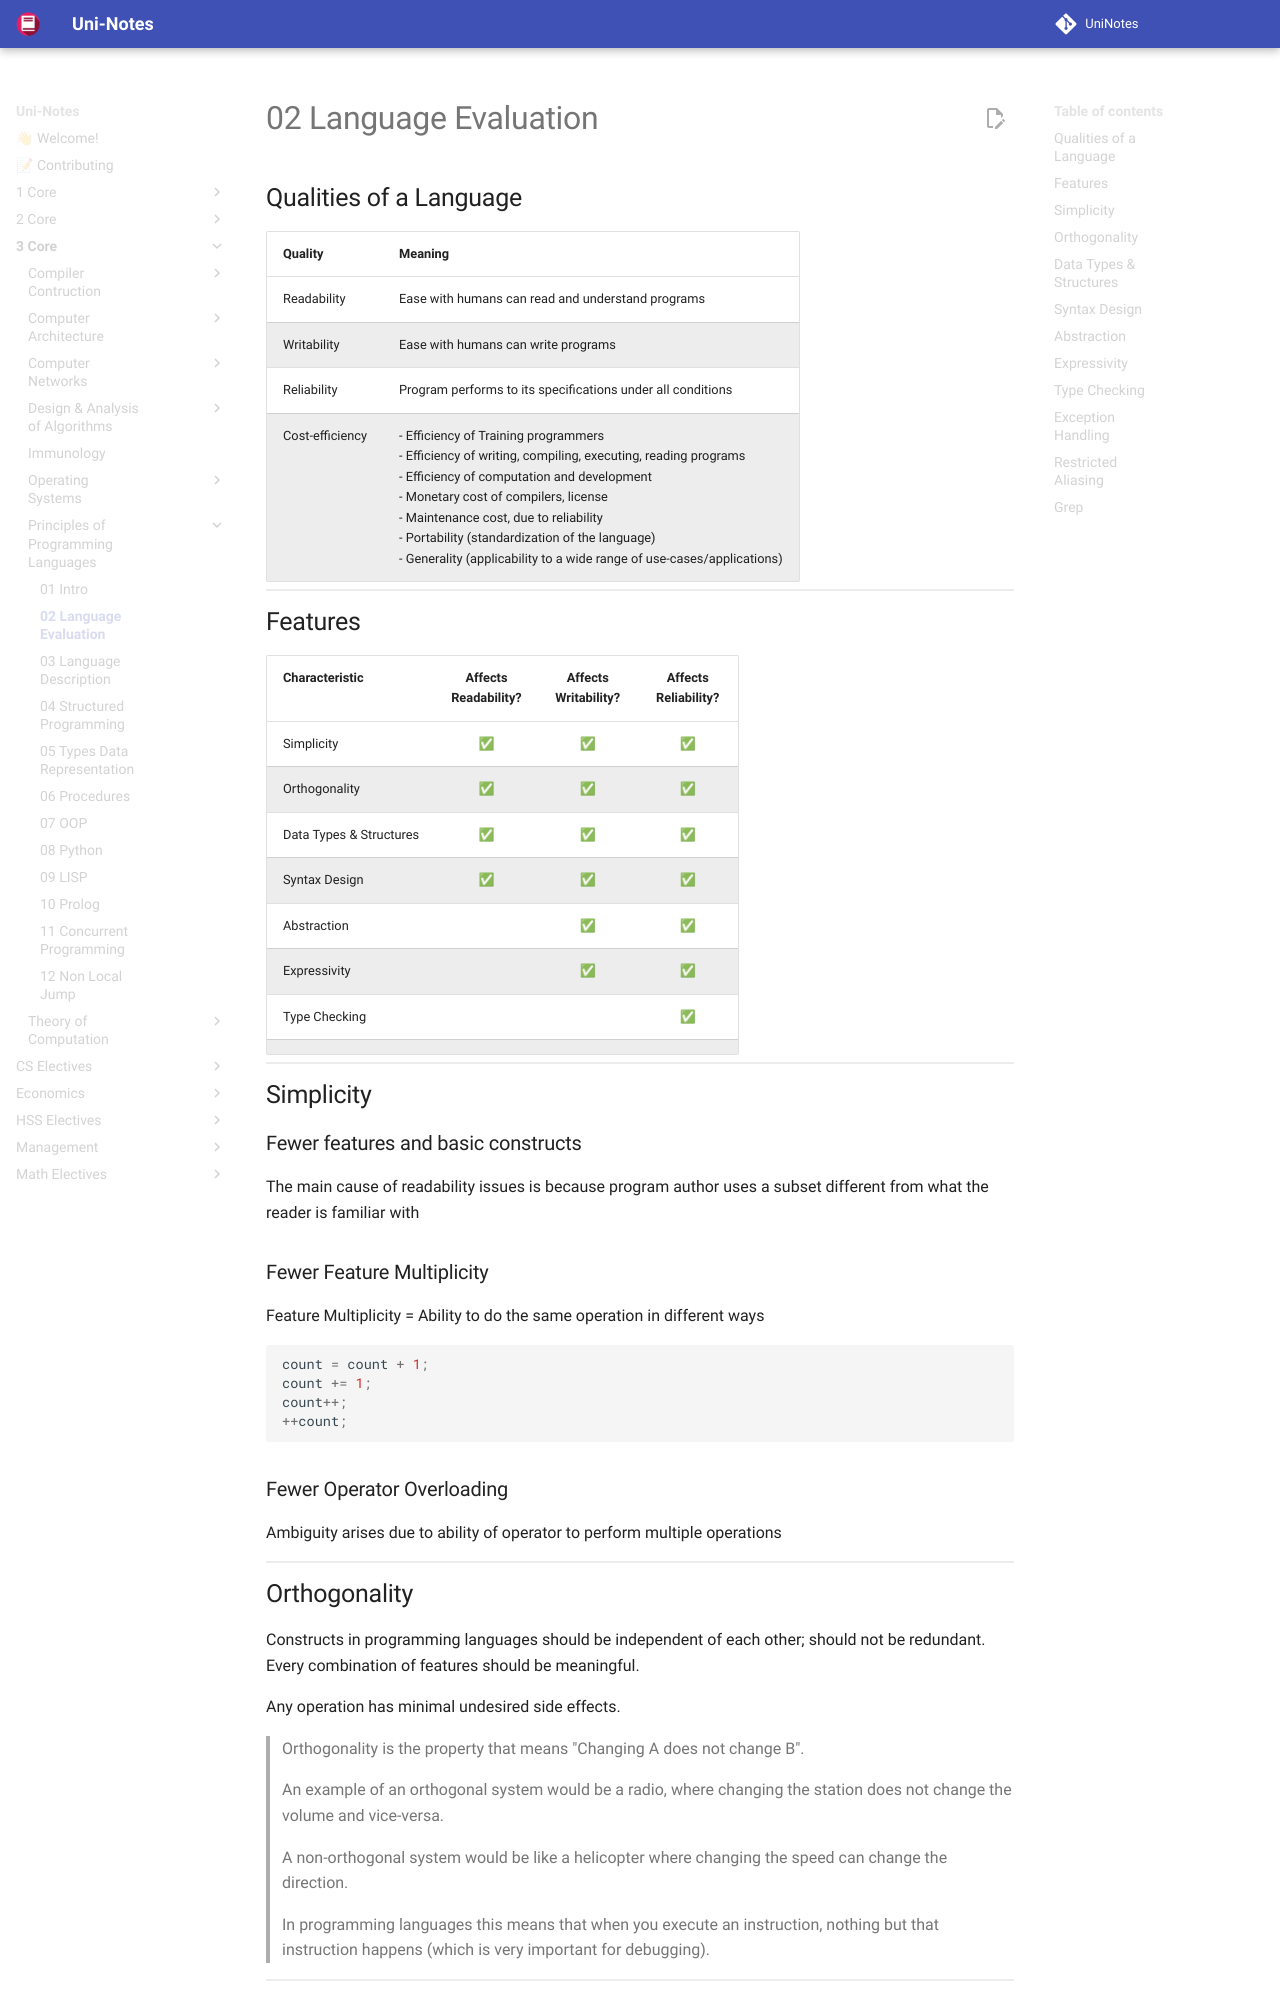

repository: uni-notes/uni-notes · page: 3_Core/Principles_of_Programming_Languages/02_Language_Evaluation/index.html · generator: mkdocs

## Qualities of a Language

| Quality         | Meaning                                                      |
| --------------- | ------------------------------------------------------------ |
| Readability     | Ease with humans can read and understand programs            |
| Writability     | Ease with humans can write programs                          |
| Reliability     | Program performs to its specifications under all conditions  |
| Cost-efficiency | - Efficiency of Training programmers<br />- Efficiency of writing, compiling, executing, reading programs<br />- Efficiency of computation and development<br />- Monetary cost of compilers, license<br />- Maintenance cost, due to reliability<br />- Portability (standardization of the language)<br />- Generality (applicability to a wide range of use-cases/applications) |

## Features

| Characteristic          | Affects<br />Readability? | Affects<br />Writability? | Affects<br />Reliability? |
| ----------------------- | :-----------------------: | :-----------------------: | :-----------------------: |
| Simplicity              |             ✅             |             ✅             |             ✅             |
| Orthogonality           |             ✅             |             ✅             |             ✅             |
| Data Types & Structures |             ✅             |             ✅             |             ✅             |
| Syntax Design           |             ✅             |             ✅             |             ✅             |
| Abstraction             |                           |             ✅             |             ✅             |
| Expressivity            |                           |             ✅             |             ✅             |
| Type Checking           |                           |                           |             ✅             |
| Exception Handling      |                           |                           |             ✅             |
| Restricted Aliasing     |                           |                           |             ✅             |

## Simplicity
